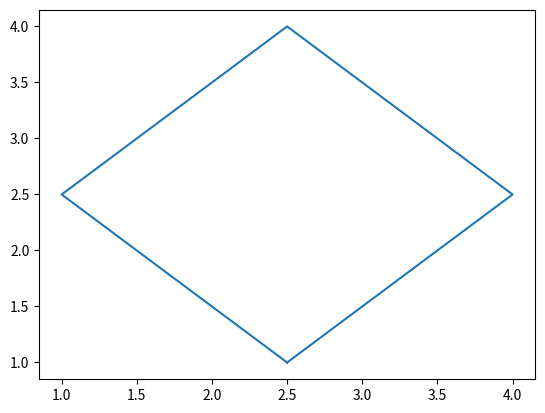
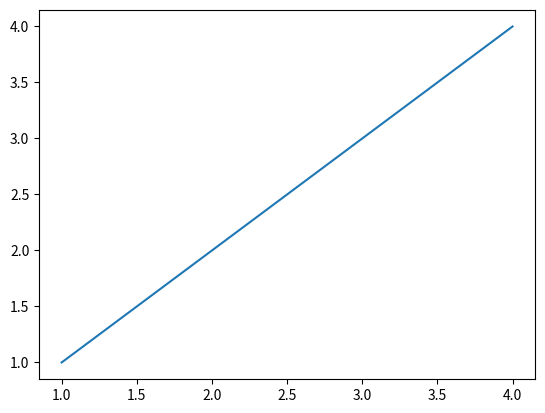

These charts were generated, in order, by the following Python code:
import matplotlib.pyplot as plt

plt.plot([2.5, 1, 2.5, 4, 2.5],
		[1, 2.5, 4, 2.5, 1])

# This will clear the first plot
plt.figure(clear=True)

# This will make a new plot on a
# different instance
plt.plot([1, 2, 3, 4], [1, 2, 3, 4])
